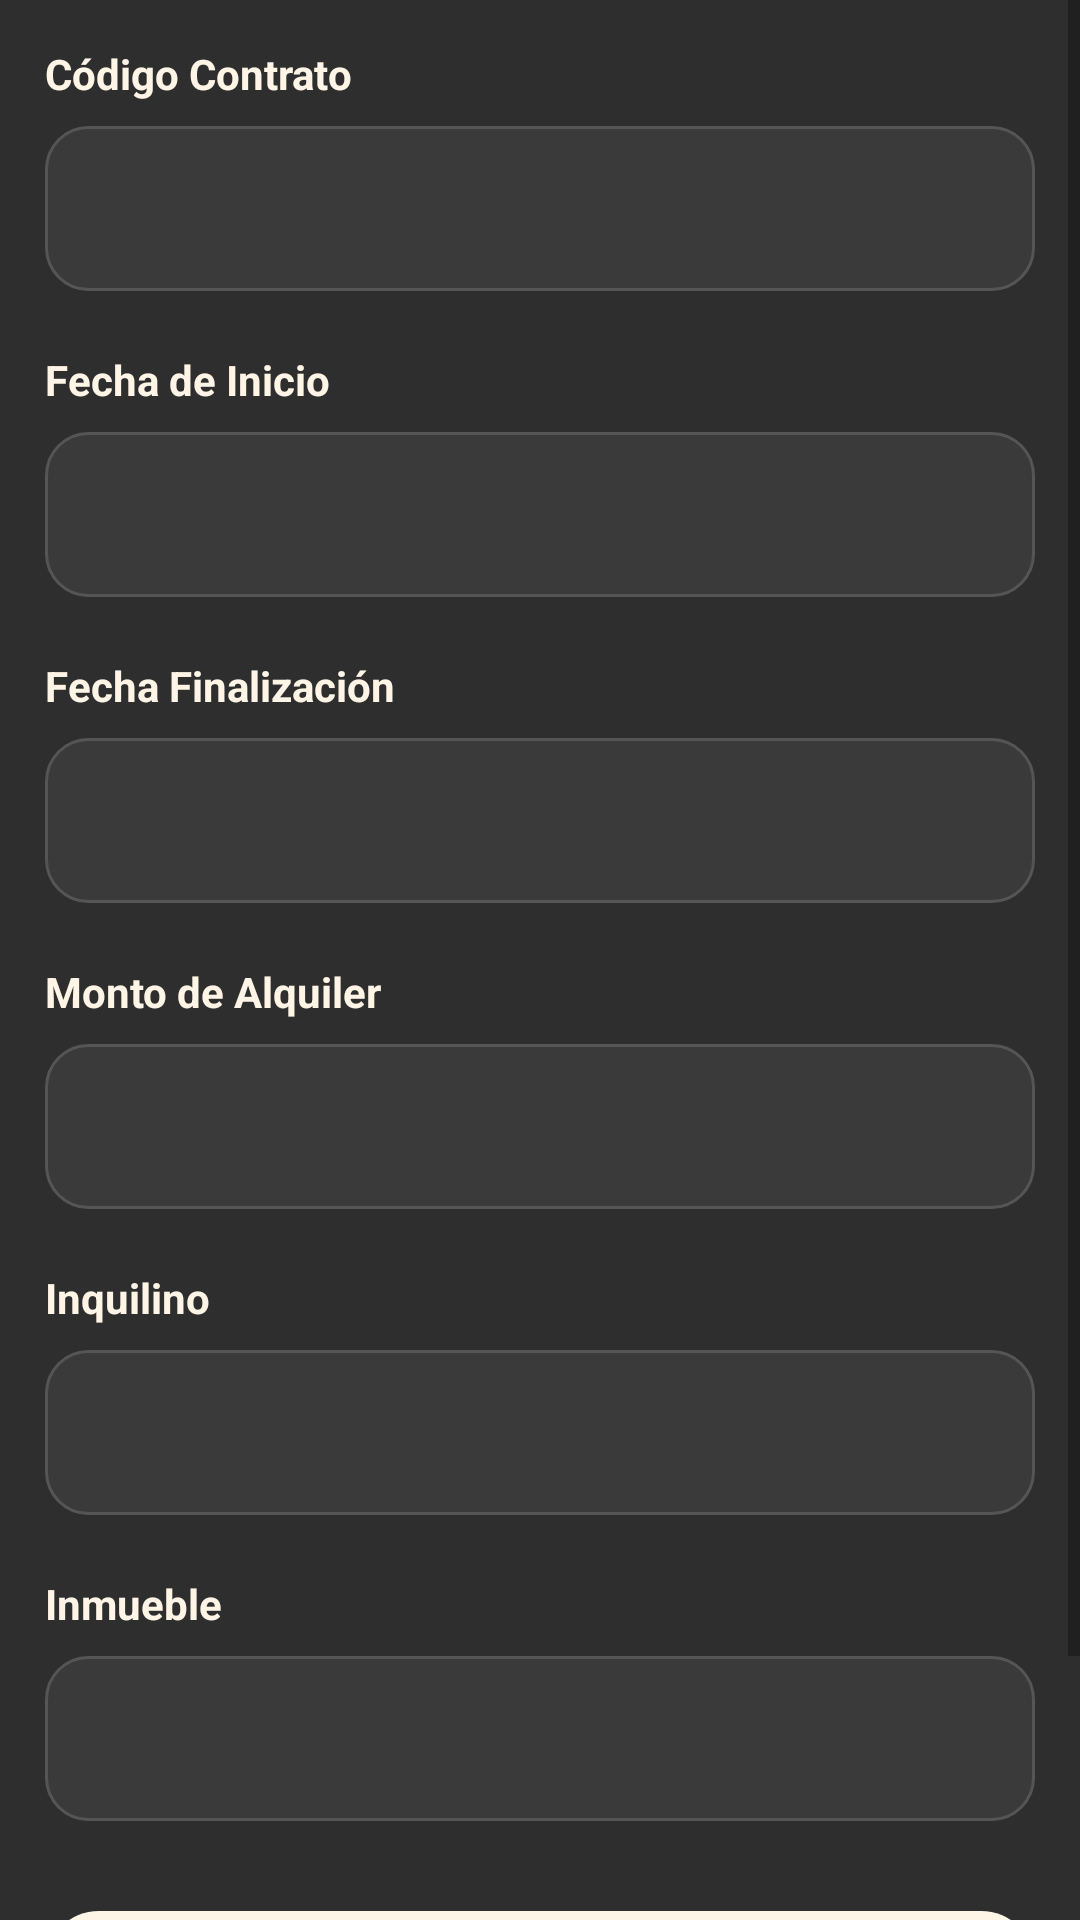

The Android layout XML behind this screen, and the referenced resources:
<!-- AndroidManifest.xml: application theme Theme.TrabajoPracticoInmobiliaria -->
<!-- res/layout/fragment_contrato_detalle.xml -->
<?xml version="1.0" encoding="utf-8"?>
<ScrollView xmlns:android="http://schemas.android.com/apk/res/android"
    xmlns:app="http://schemas.android.com/apk/res-auto"
    android:layout_width="match_parent"
    android:layout_height="match_parent"
    android:background="#2E2E2E">

    <androidx.constraintlayout.widget.ConstraintLayout
        android:layout_width="match_parent"
        android:layout_height="wrap_content"
        android:padding="15dp">


        <TextView
            android:id="@+id/lblCodigo"
            android:layout_width="wrap_content"
            android:layout_height="wrap_content"
            android:text="Código Contrato"
            android:textColor="#FFF5E7"
            android:textStyle="bold"
            app:layout_constraintStart_toStartOf="parent"
            app:layout_constraintTop_toTopOf="parent" />

        <EditText
            android:id="@+id/tvCodigoContrato"
            android:layout_width="0dp"
            android:layout_height="55dp"
            android:layout_marginTop="8dp"
            android:background="@drawable/edittext_rounded"
            android:enabled="false"
            android:padding="14dp"
            android:textColor="#FFFFFF"
            android:textSize="18sp"
            app:layout_constraintTop_toBottomOf="@id/lblCodigo"
            app:layout_constraintStart_toStartOf="parent"
            app:layout_constraintEnd_toEndOf="parent" />


        <TextView
            android:id="@+id/lblInicio"
            android:layout_width="wrap_content"
            android:layout_height="wrap_content"
            android:layout_marginTop="20dp"
            android:text="Fecha de Inicio"
            android:textColor="#FFF5E7"
            android:textStyle="bold"
            app:layout_constraintTop_toBottomOf="@id/tvCodigoContrato"
            app:layout_constraintStart_toStartOf="parent" />

        <EditText
            android:id="@+id/tvInicioContrato"
            android:layout_width="0dp"
            android:layout_height="55dp"
            android:layout_marginTop="8dp"
            android:background="@drawable/edittext_rounded"
            android:enabled="false"
            android:padding="14dp"
            android:textColor="#FFFFFF"
            android:textSize="18sp"
            app:layout_constraintTop_toBottomOf="@id/lblInicio"
            app:layout_constraintStart_toStartOf="parent"
            app:layout_constraintEnd_toEndOf="parent" />


        <TextView
            android:id="@+id/lblFin"
            android:layout_width="wrap_content"
            android:layout_height="wrap_content"
            android:layout_marginTop="20dp"
            android:text="Fecha Finalización"
            android:textColor="#FFF5E7"
            android:textStyle="bold"
            app:layout_constraintTop_toBottomOf="@id/tvInicioContrato"
            app:layout_constraintStart_toStartOf="parent" />

        <EditText
            android:id="@+id/tvFinContrato"
            android:layout_width="0dp"
            android:layout_height="55dp"
            android:layout_marginTop="8dp"
            android:background="@drawable/edittext_rounded"
            android:enabled="false"
            android:padding="14dp"
            android:textColor="#FFFFFF"
            android:textSize="18sp"
            app:layout_constraintTop_toBottomOf="@id/lblFin"
            app:layout_constraintStart_toStartOf="parent"
            app:layout_constraintEnd_toEndOf="parent" />


        <TextView
            android:id="@+id/lblMonto"
            android:layout_width="wrap_content"
            android:layout_height="wrap_content"
            android:layout_marginTop="20dp"
            android:text="Monto de Alquiler"
            android:textColor="#FFF5E7"
            android:textStyle="bold"
            app:layout_constraintTop_toBottomOf="@id/tvFinContrato"
            app:layout_constraintStart_toStartOf="parent" />

        <EditText
            android:id="@+id/tvMontoContrato"
            android:layout_width="0dp"
            android:layout_height="55dp"
            android:layout_marginTop="8dp"
            android:background="@drawable/edittext_rounded"
            android:enabled="false"
            android:padding="14dp"
            android:textColor="#FFFFFF"
            android:textSize="18sp"
            app:layout_constraintTop_toBottomOf="@id/lblMonto"
            app:layout_constraintStart_toStartOf="parent"
            app:layout_constraintEnd_toEndOf="parent" />


        <TextView
            android:id="@+id/lblInquilino"
            android:layout_width="wrap_content"
            android:layout_height="wrap_content"
            android:layout_marginTop="20dp"
            android:text="Inquilino"
            android:textColor="#FFF5E7"
            android:textStyle="bold"
            app:layout_constraintTop_toBottomOf="@id/tvMontoContrato"
            app:layout_constraintStart_toStartOf="parent" />

        <EditText
            android:id="@+id/tvInquilinoContrato"
            android:layout_width="0dp"
            android:layout_height="55dp"
            android:layout_marginTop="8dp"
            android:background="@drawable/edittext_rounded"
            android:enabled="false"
            android:padding="14dp"
            android:textColor="#FFFFFF"
            android:textSize="18sp"
            app:layout_constraintTop_toBottomOf="@id/lblInquilino"
            app:layout_constraintStart_toStartOf="parent"
            app:layout_constraintEnd_toEndOf="parent" />


        <TextView
            android:id="@+id/lblInmueble"
            android:layout_width="wrap_content"
            android:layout_height="wrap_content"
            android:layout_marginTop="20dp"
            android:text="Inmueble"
            android:textColor="#FFF5E7"
            android:textStyle="bold"
            app:layout_constraintTop_toBottomOf="@id/tvInquilinoContrato"
            app:layout_constraintStart_toStartOf="parent" />

        <EditText
            android:id="@+id/tvInmuebleContrato"
            android:layout_width="0dp"
            android:layout_height="55dp"
            android:layout_marginTop="8dp"
            android:background="@drawable/edittext_rounded"
            android:enabled="false"
            android:padding="14dp"
            android:textColor="#FFFFFF"
            android:textSize="18sp"
            app:layout_constraintTop_toBottomOf="@id/lblInmueble"
            app:layout_constraintStart_toStartOf="parent"
            app:layout_constraintEnd_toEndOf="parent" />


        <Button
            android:id="@+id/btPagos"
            android:layout_width="0dp"
            android:layout_height="60dp"
            android:layout_marginTop="30dp"
            android:layout_marginBottom="30dp"
            android:background="@drawable/button_rounded"
            android:text="Ver Pagos"
            android:textAllCaps="false"
            android:textColor="#2E2E2E"
            android:textSize="18sp"
            android:textStyle="bold"
            app:layout_constraintTop_toBottomOf="@id/tvInmuebleContrato"
            app:layout_constraintStart_toStartOf="parent"
            app:layout_constraintEnd_toEndOf="parent"
            app:layout_constraintBottom_toBottomOf="parent" />

    </androidx.constraintlayout.widget.ConstraintLayout>

</ScrollView>
<!-- resources referenced by this layout -->
<resources>
  <!-- drawable button_rounded (drawable) -->
  <?xml version="1.0" encoding="utf-8"?>
  <shape xmlns:android="http://schemas.android.com/apk/res/android">
      <corners android:radius="18dp"/>
      <solid android:color="#FFF5E7"/>
  </shape>
  <!-- drawable edittext_rounded (drawable) -->
  <?xml version="1.0" encoding="utf-8"?>
  <shape xmlns:android="http://schemas.android.com/apk/res/android">
  
      <solid android:color="#3A3A3A"/>
  
      <corners android:radius="14dp"/>
  
      <stroke
          android:width="1dp"
          android:color="#555555"/>
  
  </shape>
  <style name="Theme.TrabajoPracticoInmobiliaria" parent="Theme.MaterialComponents.DayNight.DarkActionBar">
          
          <item name="colorPrimary">@color/purple_500</item>
          <item name="colorPrimaryVariant">@color/purple_700</item>
          <item name="colorOnPrimary">@color/white</item>
          
          <item name="colorSecondary">@color/teal_200</item>
          <item name="colorSecondaryVariant">@color/teal_700</item>
          <item name="colorOnSecondary">@color/black</item>
          
          <item name="android:statusBarColor">?attr/colorPrimaryVariant</item>
          
      </style>
  <color name="purple_500">#fff5e7</color>
  <color name="purple_700">#2e2e2e</color>
  <color name="white">#2e2e2e</color>
  <color name="teal_200">#FF03DAC5</color>
  <color name="teal_700">#FF018786</color>
  <color name="black">#fff5e7</color>
</resources>
